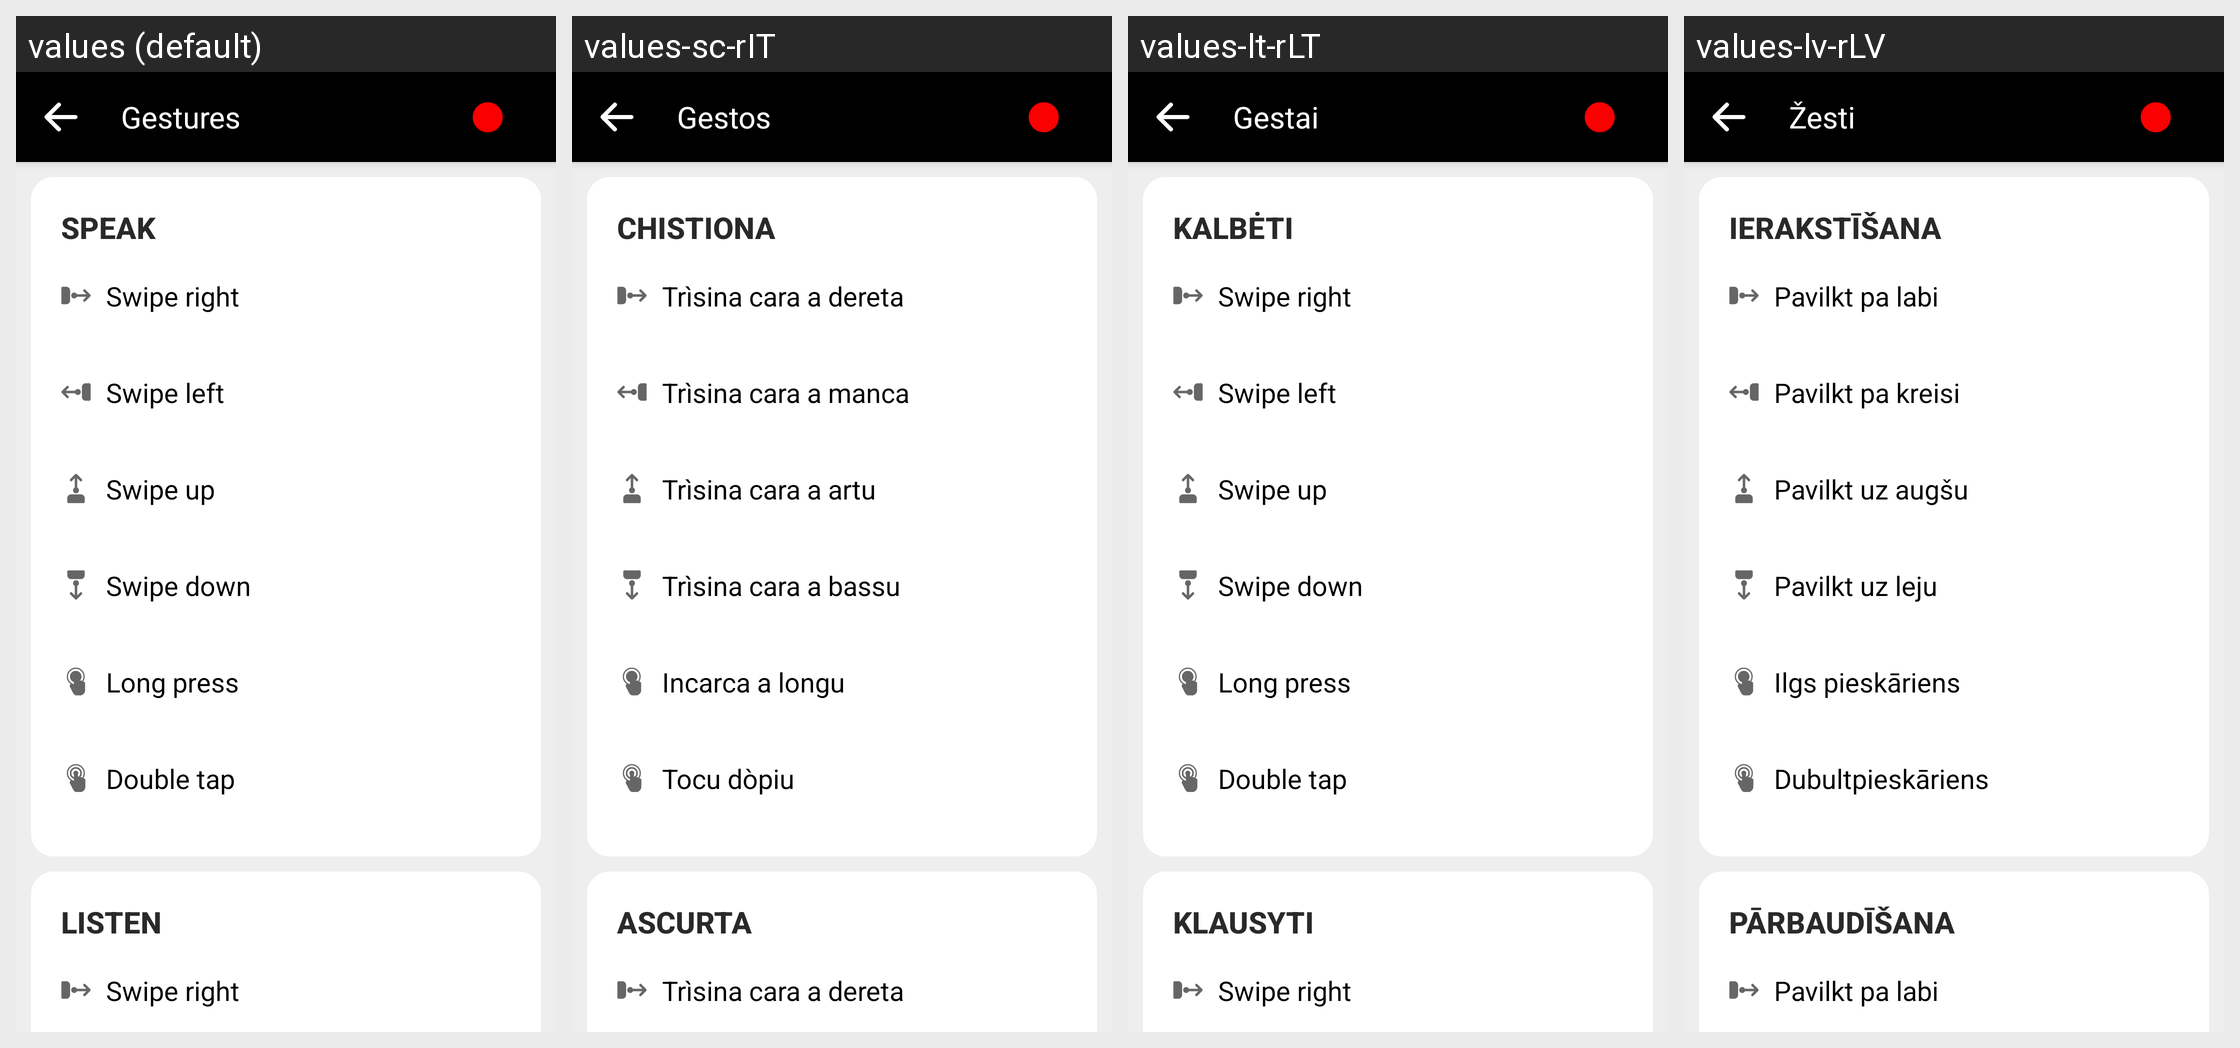

Here is an Android app screen in its default locale and in the app's own translations. Write out the translated-string differences for the strings that appear on this screen.
Android screen res/layout/fragment_gestures_settings.xml rendered under 4 locales, left to right: values (default), values-sc-rIT, values-lt-rLT, values-lv-rLV. Device: Nexus 5 (rendered at 1080×1920; each locale shown at half size, 540×960, under a caption strip naming it); theme AppTheme.
Other locales in the repository, not shown: values-ar, values-ar-rSA, values-as-rIN, values-ast-rES, values-az-rAZ, values-ba-rRU, values-be-rBY, values-bg-rBG, values-bn-rBD, values-br-rFR, values-ca, values-ca-rES, values-ckb-rIR, values-cs, values-cs-rCZ, values-cy-rGB, values-da-rDK, values-de, values-de-rDE, values-dv-rMV, values-el-rGR, values-eo, values-eo-rUY, values-es, values-es-rES, values-et, values-et-rEE, values-eu, values-eu-rES, values-fa, values-fa-rIR, values-fi-rFI, values-fr, values-fr-rFR, values-fy-rNL, values-ga-rIE, values-gl-rES, values-gn-rPY, values-hi-rIN, values-hu-rHU, values-ia, values-ig-rNG, values-in-rID, values-it, values-it-rIT, values-ja-rJP, values-ka-rGE, values-kab, values-kk-rKZ, values-ko-rKR, values-ky-rKG, values-lg-rUG, values-mt-rMT, values-nl, values-nl-rNL, values-or-rIN, values-pa-rIN, values-pl-rPL, values-pt-rPT, values-ro-rRO, values-ru, values-ru-rRU, values-sk, values-sk-rSK, values-sl-rSI, values-sr-rSP, values-sv, values-sv-rSE, values-sw-rKE, values-ta, values-ta-rIN, values-th-rTH, values-tok, values-tr, values-tr-rTR, values-tt-rRU, values-ug-rCN, values-uk-rUA, values-uz-rUZ, values-vi-rVN, values-zgh, values-zh-rCN, values-zh-rHK, values-zh-rTW.
Strings drawn on this screen, with the default value and each locale's value (text and hints the layout hard-codes, and strings that could not be matched under every locale, appear in the picture but are not listed):

txt_gestures
  values: Gestures
  values-sc-rIT: Gestos
  values-lt-rLT: Gestai
  values-lv-rLV: Žesti

settingsSpeak
  values: Speak
  values-sc-rIT: Chistiona
  values-lt-rLT: Kalbėti
  values-lv-rLV: Ierakstīšana

text_customise_gestures_settings_swipe_right
  values: Swipe right
  values-sc-rIT: Trìsina cara a dereta
  values-lt-rLT: Swipe right
  values-lv-rLV: Pavilkt pa labi

text_customise_gestures_settings_swipe_left
  values: Swipe left
  values-sc-rIT: Trìsina cara a manca
  values-lt-rLT: Swipe left
  values-lv-rLV: Pavilkt pa kreisi

text_customise_gestures_settings_swipe_up
  values: Swipe up
  values-sc-rIT: Trìsina cara a artu
  values-lt-rLT: Swipe up
  values-lv-rLV: Pavilkt uz augšu

text_customise_gestures_settings_swipe_down
  values: Swipe down
  values-sc-rIT: Trìsina cara a bassu
  values-lt-rLT: Swipe down
  values-lv-rLV: Pavilkt uz leju

text_customise_gestures_settings_long_press
  values: Long press
  values-sc-rIT: Incarca a longu
  values-lt-rLT: Long press
  values-lv-rLV: Ilgs pieskāriens

text_customise_gestures_settings_double_tap
  values: Double tap
  values-sc-rIT: Tocu dòpiu
  values-lt-rLT: Double tap
  values-lv-rLV: Dubultpieskāriens

settingsListen
  values: Listen
  values-sc-rIT: Ascurta
  values-lt-rLT: Klausyti
  values-lv-rLV: Pārbaudīšana
